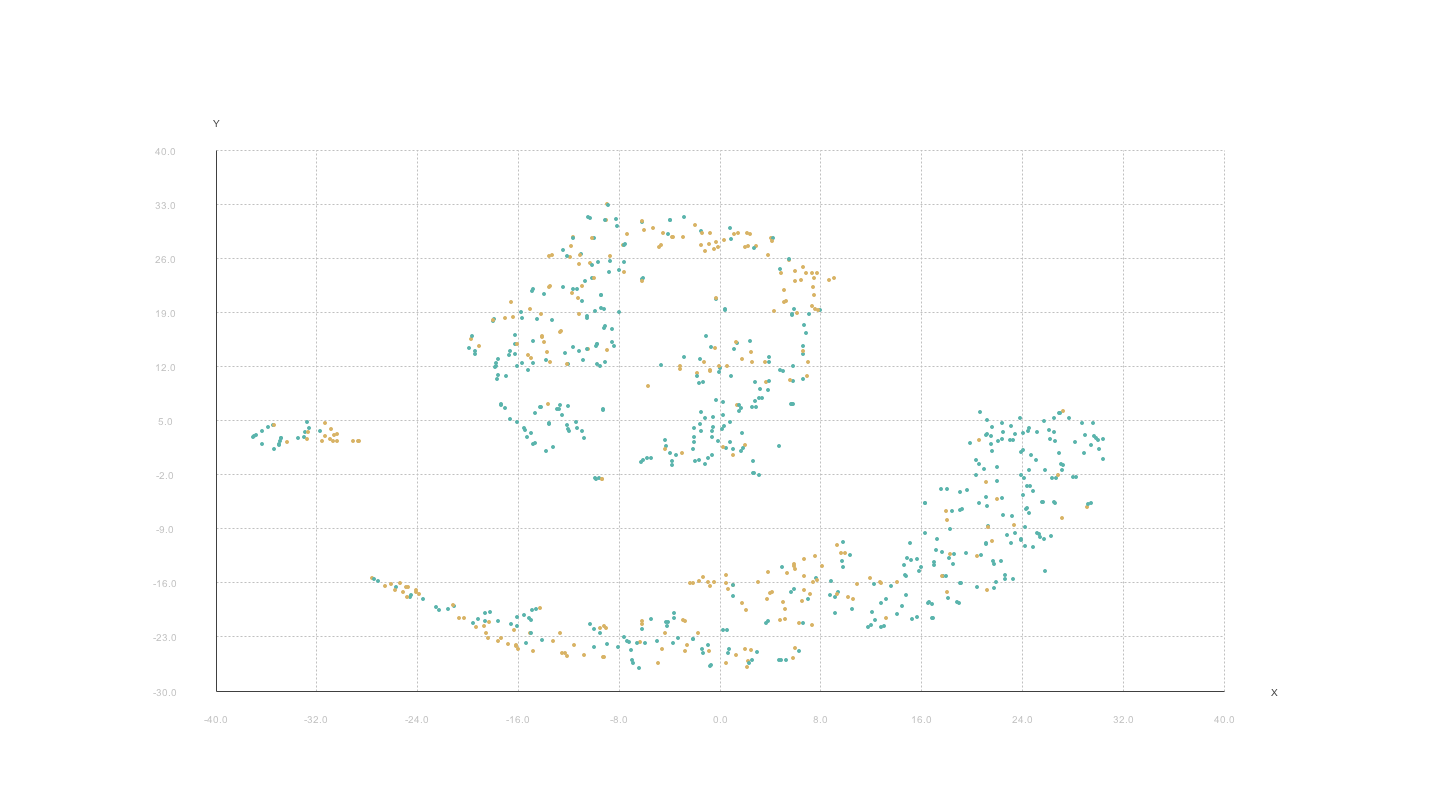

The table this chart was drawn from, first rows:
NumPregnancies, plasmaGlucose, diastolicBloodPr, tricepsSkinfold, 2hrSerumInsulin, BodyMassIndex, DiabetesPedigreeFn, Age, Class
6, 148, 72, 35, 0, 33.6, 0.627, 50, yes
1, 85, 66, 29, 0, 26.6, 0.351, 31, no
8, 183, 64, 0, 0, 23.3, 0.672, 32, yes
1, 89, 66, 23, 94, 28.1, 0.167, 21, no
0, 137, 40, 35, 168, 43.1, 2.288, 33, yes
5, 116, 74, 0, 0, 25.6, 0.201, 30, no
3, 78, 50, 32, 88, 31, 0.248, 26, yes
10, 115, 0, 0, 0, 35.3, 0.134, 29, no
2, 197, 70, 45, 543, 30.5, 0.158, 53, yes
8, 125, 96, 0, 0, 0, 0.232, 54, yes
4, 110, 92, 0, 0, 37.6, 0.191, 30, no
10, 168, 74, 0, 0, 38, 0.537, 34, yes
10, 139, 80, 0, 0, 27.1, 1.441, 57, no
1, 189, 60, 23, 846, 30.1, 0.398, 59, yes
5, 166, 72, 19, 175, 25.8, 0.587, 51, yes
7, 100, 0, 0, 0, 30, 0.484, 32, yes
0, 118, 84, 47, 230, 45.8, 0.551, 31, yes
7, 107, 74, 0, 0, 29.6, 0.254, 31, yes
1, 103, 30, 38, 83, 43.3, 0.183, 33, no
1, 115, 70, 30, 96, 34.6, 0.529, 32, yes
3, 126, 88, 41, 235, 39.3, 0.704, 27, no
8, 99, 84, 0, 0, 35.4, 0.388, 50, no
7, 196, 90, 0, 0, 39.8, 0.451, 41, yes
9, 119, 80, 35, 0, 29, 0.263, 29, yes
11, 143, 94, 33, 146, 36.6, 0.254, 51, yes
10, 125, 70, 26, 115, 31.1, 0.205, 41, yes
7, 147, 76, 0, 0, 39.4, 0.257, 43, yes
1, 97, 66, 15, 140, 23.2, 0.487, 22, no
13, 145, 82, 19, 110, 22.2, 0.245, 57, no
5, 117, 92, 0, 0, 34.1, 0.337, 38, no
5, 109, 75, 26, 0, 36, 0.546, 60, no
3, 158, 76, 36, 245, 31.6, 0.851, 28, yes
3, 88, 58, 11, 54, 24.8, 0.267, 22, no
6, 92, 92, 0, 0, 19.9, 0.188, 28, no
10, 122, 78, 31, 0, 27.6, 0.512, 45, no
4, 103, 60, 33, 192, 24, 0.966, 33, no
11, 138, 76, 0, 0, 33.2, 0.42, 35, no
9, 102, 76, 37, 0, 32.9, 0.665, 46, yes
2, 90, 68, 42, 0, 38.2, 0.503, 27, yes
4, 111, 72, 47, 207, 37.1, 1.39, 56, yes
3, 180, 64, 25, 70, 34, 0.271, 26, no
7, 133, 84, 0, 0, 40.2, 0.696, 37, no
7, 106, 92, 18, 0, 22.7, 0.235, 48, no
9, 171, 110, 24, 240, 45.4, 0.721, 54, yes
7, 159, 64, 0, 0, 27.4, 0.294, 40, no
0, 180, 66, 39, 0, 42, 1.893, 25, yes
1, 146, 56, 0, 0, 29.7, 0.564, 29, no
2, 71, 70, 27, 0, 28, 0.586, 22, no
7, 103, 66, 32, 0, 39.1, 0.344, 31, yes
7, 105, 0, 0, 0, 0, 0.305, 24, no
1, 103, 80, 11, 82, 19.4, 0.491, 22, no
1, 101, 50, 15, 36, 24.2, 0.526, 26, no
5, 88, 66, 21, 23, 24.4, 0.342, 30, no
8, 176, 90, 34, 300, 33.7, 0.467, 58, yes
7, 150, 66, 42, 342, 34.7, 0.718, 42, no
1, 73, 50, 10, 0, 23, 0.248, 21, no
7, 187, 68, 39, 304, 37.7, 0.254, 41, yes
0, 100, 88, 60, 110, 46.8, 0.962, 31, no
0, 146, 82, 0, 0, 40.5, 1.781, 44, no
0, 105, 64, 41, 142, 41.5, 0.173, 22, no
... 708 more rows
